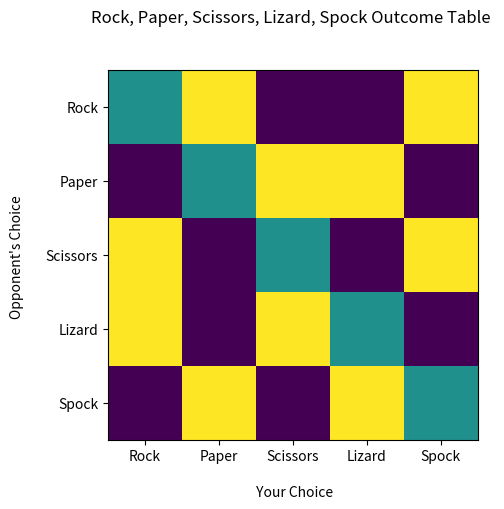
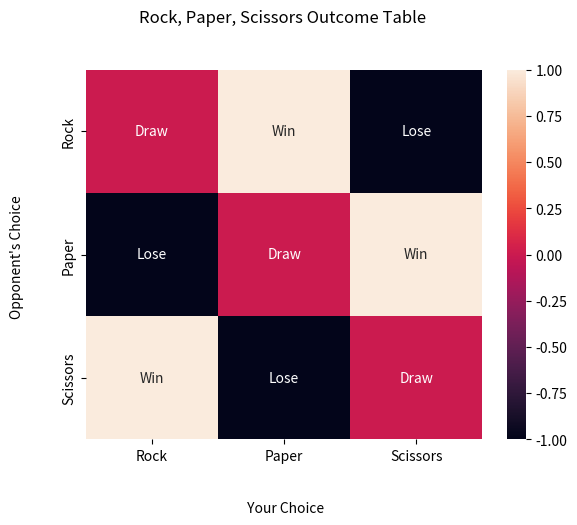
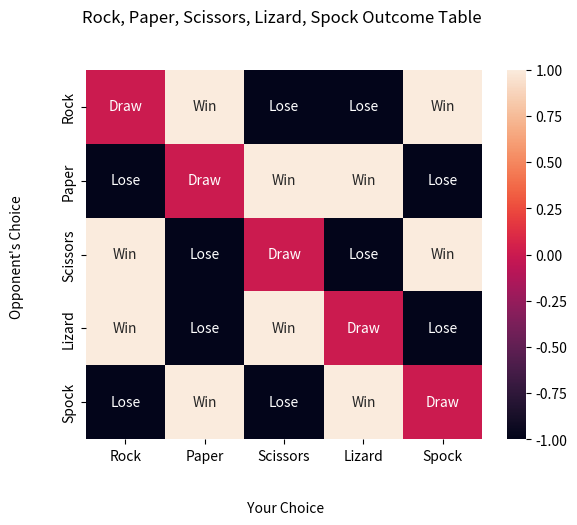

Source code (Python) for these figures, in order:
# Rock, Paper, Scissors, Lizard, Spock Table
# References: https://stackoverflow.com/questions/5821125/how-to-plot-confusion-matrix-with-string-axis-rather-than-integer-in-python
# https://stackoverflow.com/questions/35572000/how-can-i-plot-a-confusion-matrix


from matplotlib import pyplot as plt
import numpy as np
import pandas as pd

options = ["Rock", "Paper", "Scissors", "Lizard", "Spock"]

'''
outcomes_array = [["Draw", "Win", "Lose", "Lose", "Win"],
                    ["Lose", "Draw", "Win", "Win", "Lose"],
                    ["Win", "Lose", "Draw", "Lose", "Win"],
                    ["Win", "Lose", "Win", "Draw", "Lose"],
                    ["Lose", "Win", "Lose", "Win", "Draw"]]
'''

num_array = [[0, 1, -1, -1, 1],
                    [-1, 0, 1, 1, -1],
                    [1, -1, 0, -1, 1],
                    [1, -1, 1, 0, -1],
                    [-1, 1, -1, 1, 0]]

num_array = pd.DataFrame(num_array, columns = options, index = options)

plt.imshow(num_array, interpolation='nearest')
plt.xticks(np.arange(0,5), options)
plt.yticks(np.arange(0,5), options)
plt.xlabel("\n Your Choice")
plt.ylabel("Opponent's Choice \n")
plt.title('Rock, Paper, Scissors, Lizard, Spock Outcome Table \n\n')


plt.show()


### Seaborn Approach - Basic Rock, Paper, Scissors
# https://stackoverflow.com/questions/33158075/custom-annotation-seaborn-heatmap
# https://stackoverflow.com/questions/40734343/artificial-tick-labels-for-seaborn-heatmaps

import pandas as pd
import seaborn as sns
import numpy as np
from matplotlib import pyplot as plt

options = ["Rock", "Paper", "Scissors"]

num_outcomes = np.array([[0, 1, -1],
                    [-1, 0, 1],
                    [1, -1, 0]])

labels = np.array([["Draw", "Win", "Lose"],
                    ["Lose", "Draw", "Win"],
                    ["Win", "Lose", "Draw"]])

fig, ax = plt.subplots()

ax = sns.heatmap(num_outcomes, annot = labels, fmt = '',
                 xticklabels = options, yticklabels = options)

ax.set_xlabel("\n\n Your Choice")
ax.set_ylabel("Opponent's Choice \n\n")
plt.title("Rock, Paper, Scissors Outcome Table \n\n") 
plt.show(fig)


### Seaborn Approach:
# https://stackoverflow.com/questions/33158075/custom-annotation-seaborn-heatmap
# https://stackoverflow.com/questions/40734343/artificial-tick-labels-for-seaborn-heatmaps

import pandas as pd
import seaborn as sns
import numpy as np
from matplotlib import pyplot as plt

options = ["Rock", "Paper", "Scissors", "Lizard", "Spock"]

num_array = np.array([[0, 1, -1, -1, 1],
                    [-1, 0, 1, 1, -1],
                    [1, -1, 0, -1, 1],
                    [1, -1, 1, 0, -1],
                    [-1, 1, -1, 1, 0]])

outcomes_array = np.array([["Draw", "Win", "Lose", "Lose", "Win"],
                    ["Lose", "Draw", "Win", "Win", "Lose"],
                    ["Win", "Lose", "Draw", "Lose", "Win"],
                    ["Win", "Lose", "Win", "Draw", "Lose"],
                    ["Lose", "Win", "Lose", "Win", "Draw"]])

fig, ax = plt.subplots()
ax = sns.heatmap(num_array, annot = outcomes_array, fmt = '',
                 xticklabels = options, yticklabels = options)

ax.set_xlabel("\n\n Your Choice")
ax.set_ylabel("Opponent's Choice \n\n")
plt.title("Rock, Paper, Scissors, Lizard, Spock Outcome Table \n\n") 
plt.show(fig)
